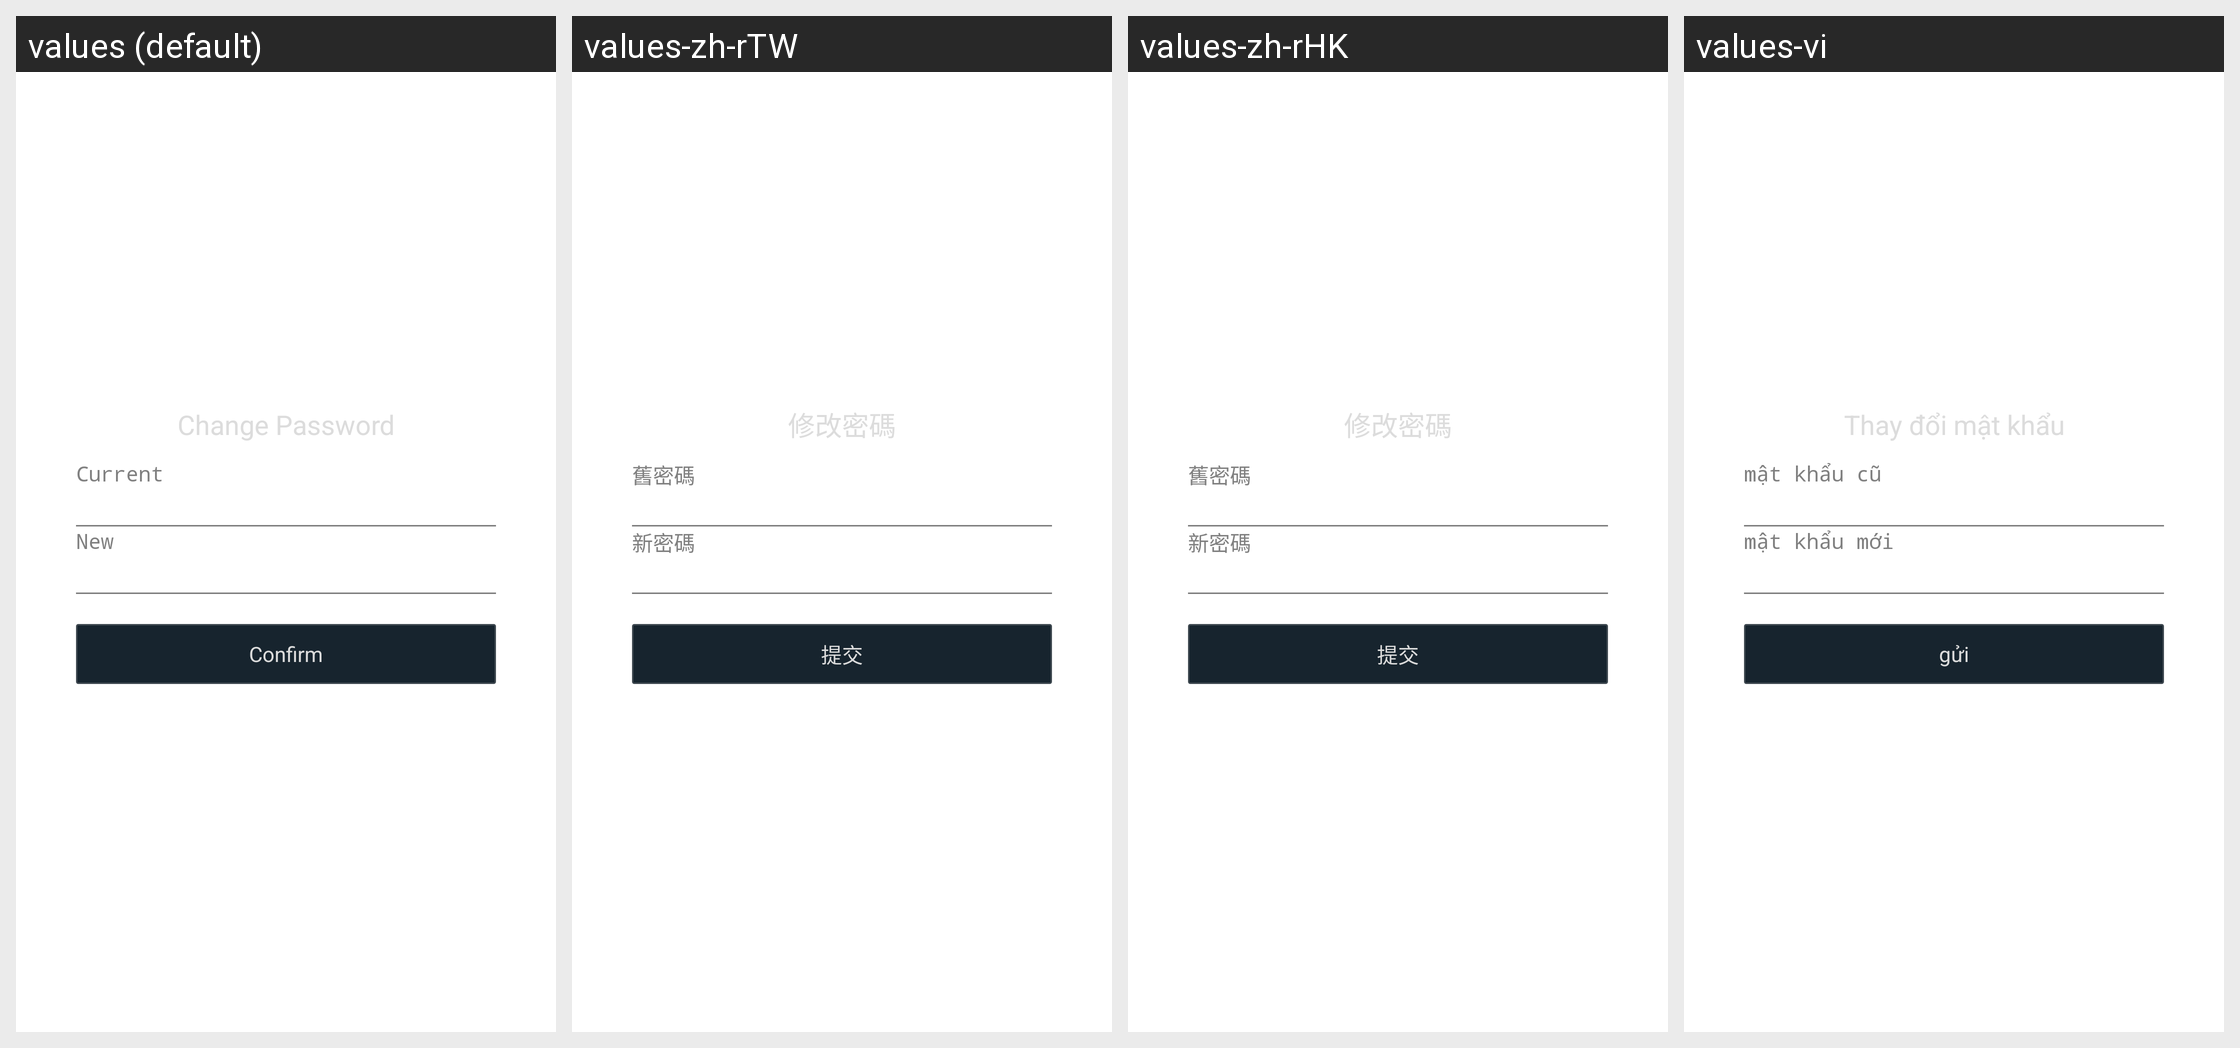

The Android screen above is rendered under several locales of the same app. Produce the string resources it draws, with the default and per-locale values.
Android screen res/layout/hw_activity_changepassword.xml rendered under 4 locales, left to right: values (default), values-zh-rTW, values-zh-rHK, values-vi. Device: Nexus 5 (rendered at 1080×1920; each locale shown at half size, 540×960, under a caption strip naming it); theme AppTheme.
Other locales in the repository, not shown: values-af, values-ar, values-bn, values-cs, values-da, values-de, values-de-rDE, values-el, values-en-rGB, values-en-rSG, values-es, values-fi, values-fr, values-fr-rCA, values-fr-rFR, values-gu, values-hi, values-hr, values-hu, values-in, values-it, values-iw, values-ja, values-kn, values-ko, values-ko-rKR, values-ml, values-mr, values-ms-rMY, values-nb, values-nl, values-pa, values-pl, values-pt, values-pt-rPT, values-ro, values-ru, values-ru-rRU, values-sk, values-sv, values-ta, values-te, values-th, values-th-rTH, values-tl, values-tr, values-tr-rTR, values-zh-rCN.
Strings drawn on this screen, with the default value and each locale's value (text and hints the layout hard-codes, and strings that could not be matched under every locale, appear in the picture but are not listed):

hw_changePassword_title
  values: Change Password
  values-zh-rTW: 修改密碼
  values-zh-rHK: 修改密碼
  values-vi: Thay đổi mật khẩu

hw_changePassword_oldPassword
  values: Current
  values-zh-rTW: 舊密碼
  values-zh-rHK: 舊密碼
  values-vi: mật khẩu cũ

hw_changePassword_newPassword
  values: New
  values-zh-rTW: 新密碼
  values-zh-rHK: 新密碼
  values-vi: mật khẩu mới

hw_changePassword_submit
  values: Confirm
  values-zh-rTW: 提交
  values-zh-rHK: 提交
  values-vi: gửi
